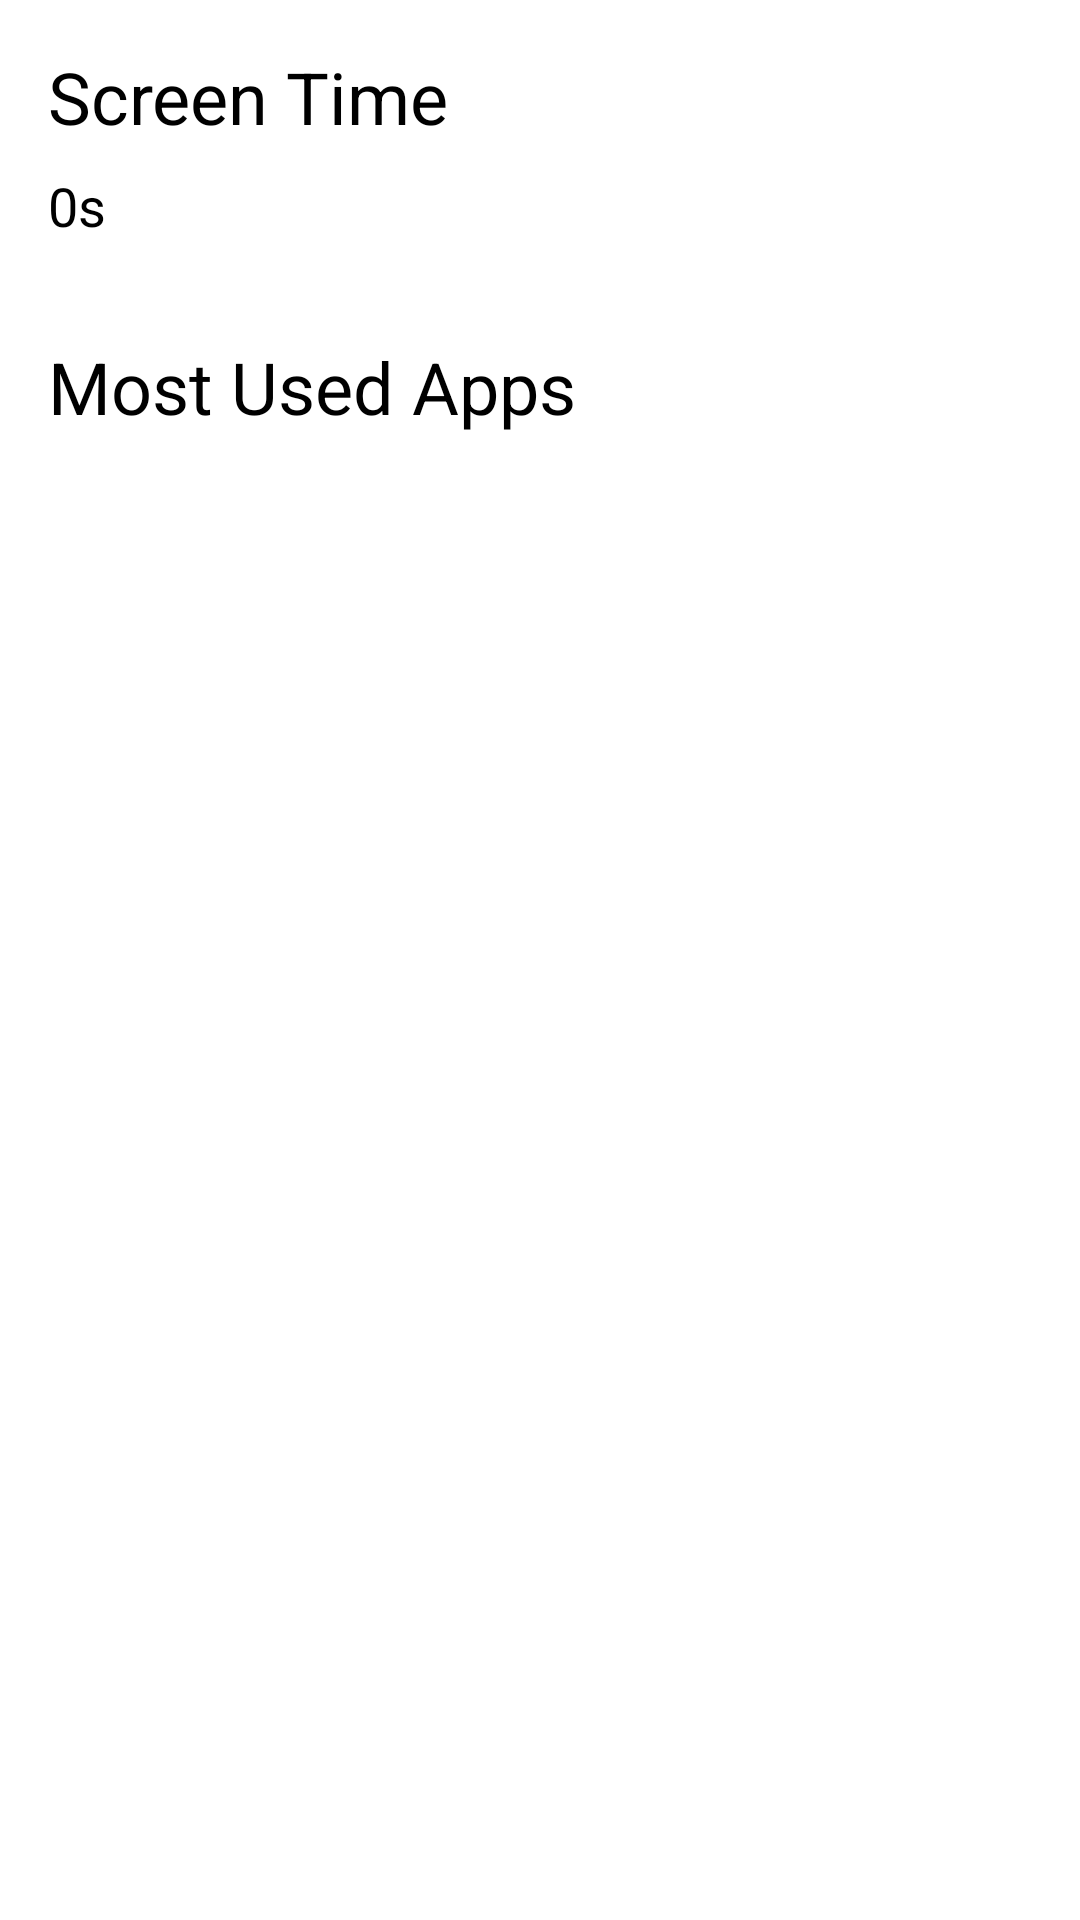

Here is an Android app screen rendered from its layout file. Give the layout XML and the strings, colors and styles it references.
<!-- AndroidManifest.xml: application theme Theme.Optizen -->
<!-- res/layout/fragment_home.xml -->
<?xml version="1.0" encoding="utf-8"?>
<LinearLayout xmlns:android="http://schemas.android.com/apk/res/android"
    android:layout_width="match_parent"
    android:layout_height="match_parent"
    android:orientation="vertical">

    
    <LinearLayout
        android:layout_width="match_parent"
        android:layout_height="wrap_content"
        android:orientation="vertical"
        android:padding="16dp">

        <TextView
            android:id="@+id/text_screen_time_title"
            android:layout_width="wrap_content"
            android:layout_height="wrap_content"
            android:text="Screen Time"
            android:textSize="24sp"
            android:textColor="@color/black"/>

        
        <TextView
            android:id="@+id/text_screen_time"
            android:layout_width="wrap_content"
            android:layout_height="wrap_content"
            android:text="0s"
            android:textSize="18sp"
            android:textColor="@color/black"
            android:layout_marginTop="8dp"/>

    </LinearLayout>

    
    <LinearLayout
        android:layout_width="match_parent"
        android:layout_height="wrap_content"
        android:orientation="vertical"
        android:padding="16dp">

        <TextView
            android:id="@+id/text_most_used_apps_title"
            android:layout_width="wrap_content"
            android:layout_height="wrap_content"
            android:text="Most Used Apps"
            android:textSize="24sp"
            android:textColor="@color/black"/>

        
        <androidx.recyclerview.widget.RecyclerView
            android:id="@+id/recycler_most_used_apps"
            android:layout_width="match_parent"
            android:layout_height="wrap_content"
            android:layout_marginTop="8dp"/>

    </LinearLayout>

</LinearLayout>
<!-- resources referenced by this layout -->
<resources>
  <color name="black">#FF000000</color>
  <style name="Theme.Optizen" parent="Theme.MaterialComponents.DayNight.DarkActionBar">
          
          <item name="colorPrimary">@color/purple_500</item>
          <item name="colorPrimaryVariant">@color/purple_500</item>
          <item name="colorOnPrimary">@color/white</item>
          
          <item name="colorSecondary">@color/teal_200</item>
          <item name="colorSecondaryVariant">@color/teal_700</item>
          <item name="colorOnSecondary">@color/black</item>
  
          
          <item name="android:statusBarColor" tools:targetApi="21">@color/purple_500</item>
          
      </style>
  <color name="purple_500">#FF6200EE</color>
  <color name="white">#FFFFFFFF</color>
  <color name="teal_200">#FF03DAC5</color>
  <color name="teal_700">#FF018786</color>
</resources>
